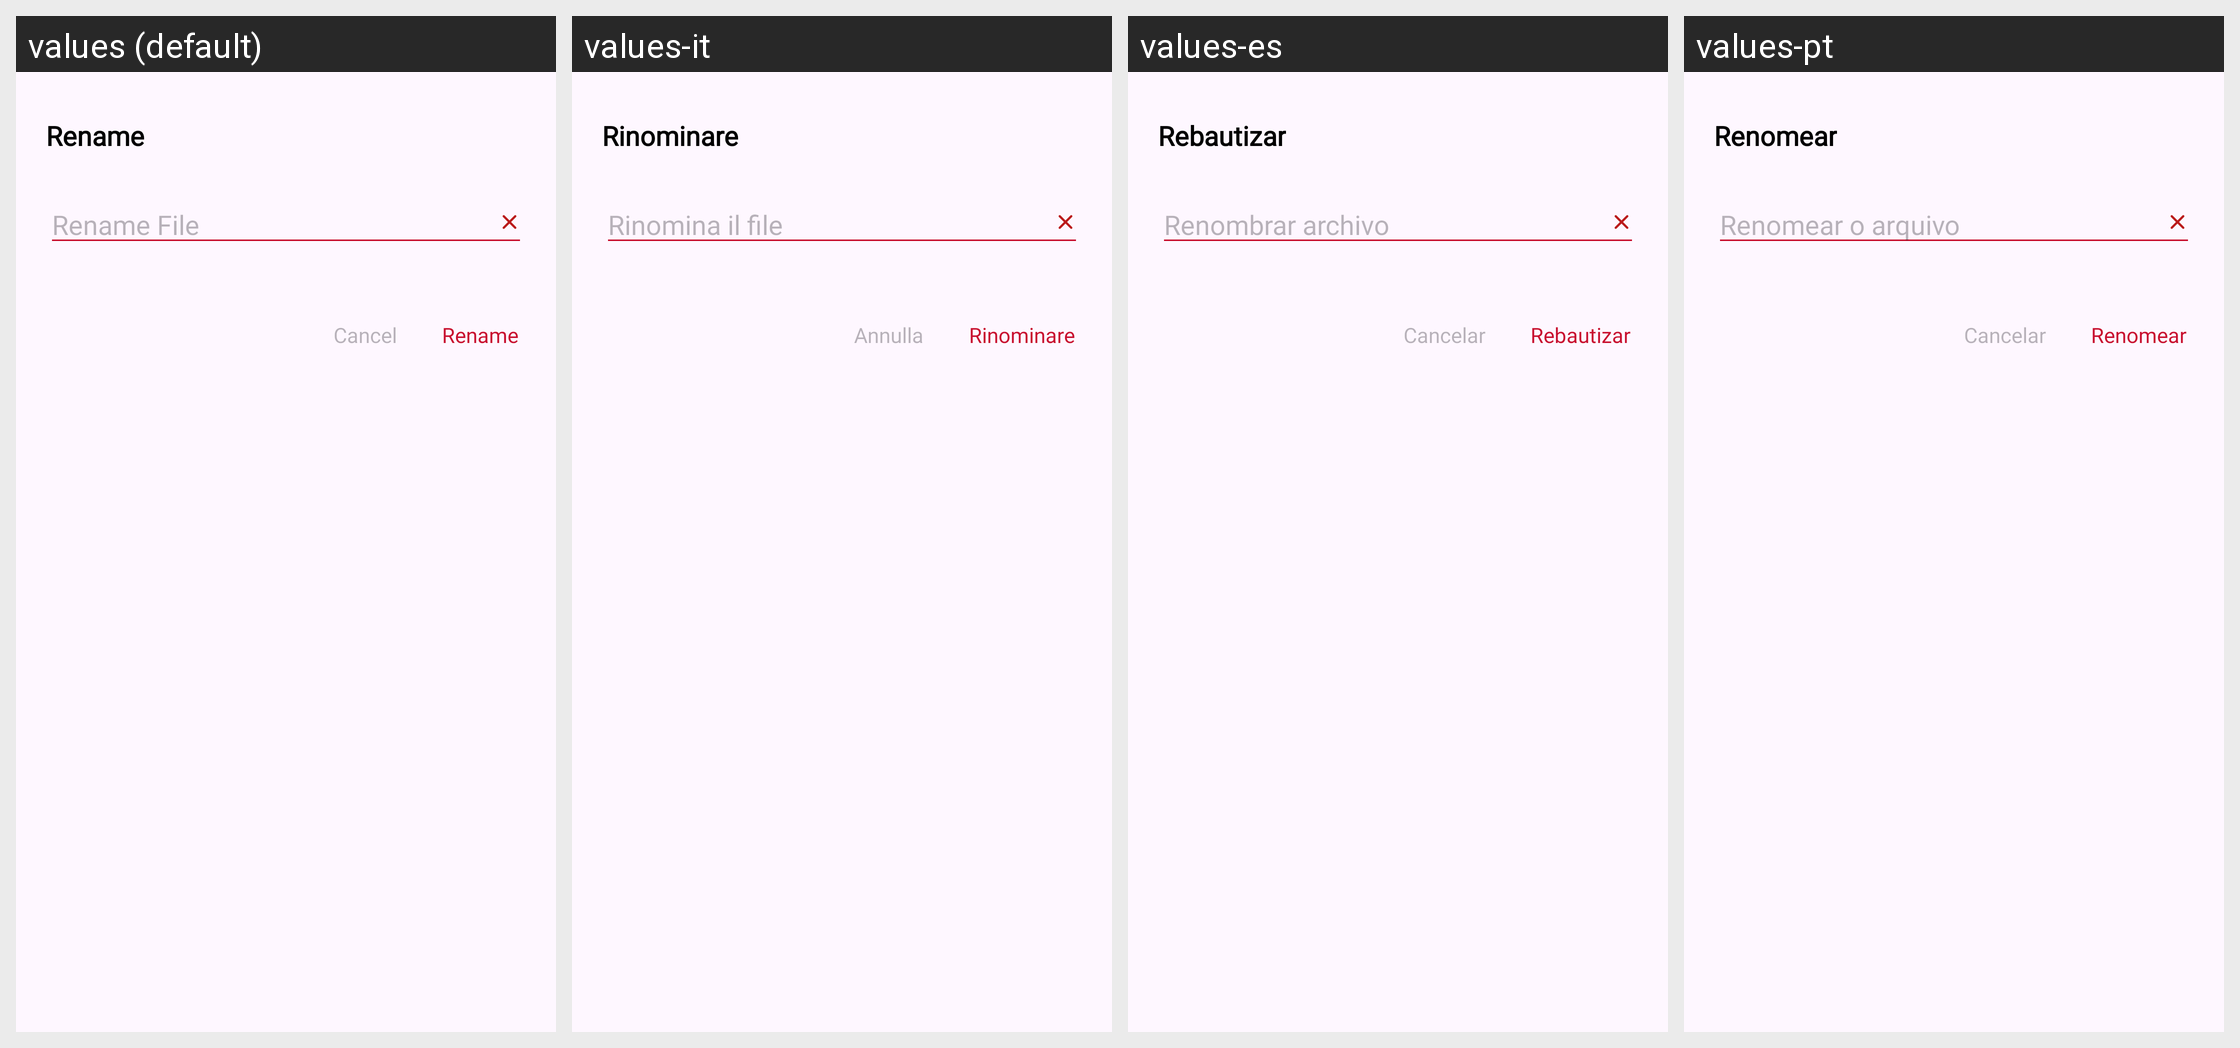

Locale-by-locale string values for the Android screen shown in this grid:
Android screen res/layout/extentions_dialog.xml rendered under 4 locales, left to right: values (default), values-it, values-es, values-pt. Device: Nexus 5 (rendered at 1080×1920; each locale shown at half size, 540×960, under a caption strip naming it); theme Theme.TimeWrap.
Other locales in the repository, not shown: values-ar, values-bn, values-de, values-fr, values-hi, values-in, values-ja, values-ko, values-ru, values-th, values-tr.
Strings drawn on this screen, with the default value and each locale's value (text and hints the layout hard-codes, and strings that could not be matched under every locale, appear in the picture but are not listed):

rename
  values: Rename
  values-it: Rinominare
  values-es: Rebautizar
  values-pt: Renomear

rename_file
  values: Rename File
  values-it: Rinomina il file
  values-es: Renombrar archivo
  values-pt: Renomear o arquivo

cancel
  values: Cancel
  values-it: Annulla
  values-es: Cancelar
  values-pt: Cancelar
